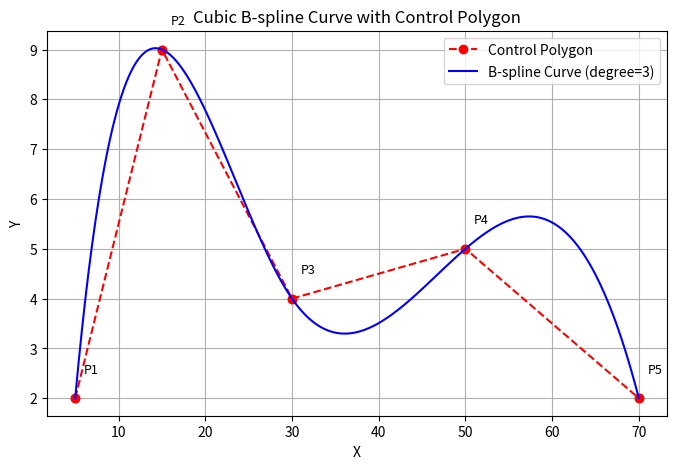

Write Python code to recreate this figure.
import numpy as np
import matplotlib.pyplot as plt
from scipy import interpolate

# Fixed control points (example similar to your sketch)
control_points = np.array([
    [5, 2],
    [15, 9],
    [30, 4],
    [50, 5],
    [70, 2]
])

# Separate x and y
x = control_points[:, 0]
y = control_points[:, 1]

# Degree of B-spline (cubic = degree 3)
degree = 3

# Create B-spline representation
tck, u = interpolate.splprep([x, y], s=0, k=degree)

# Evaluate B-spline at many points
u_fine = np.linspace(0, 1, 400)
x_fine, y_fine = interpolate.splev(u_fine, tck)

# Plot
plt.figure(figsize=(8, 5))
plt.plot(x, y, 'ro--', label='Control Polygon', linestyle='dashed')  # Dashed control polygon
plt.plot(x_fine, y_fine, 'b-', label='B-spline Curve (degree=3)')    # Smooth B-spline curve
plt.scatter(x, y, color='red')  # Points P1, P2, etc.

# Label the control points
for idx, (xi, yi) in enumerate(zip(x, y)):
    plt.text(xi + 1, yi + 0.5, f'P{idx+1}', fontsize=9)

plt.xlabel('X')
plt.ylabel('Y')
plt.title('Cubic B-spline Curve with Control Polygon')
plt.legend()
plt.grid(True)
plt.show()
